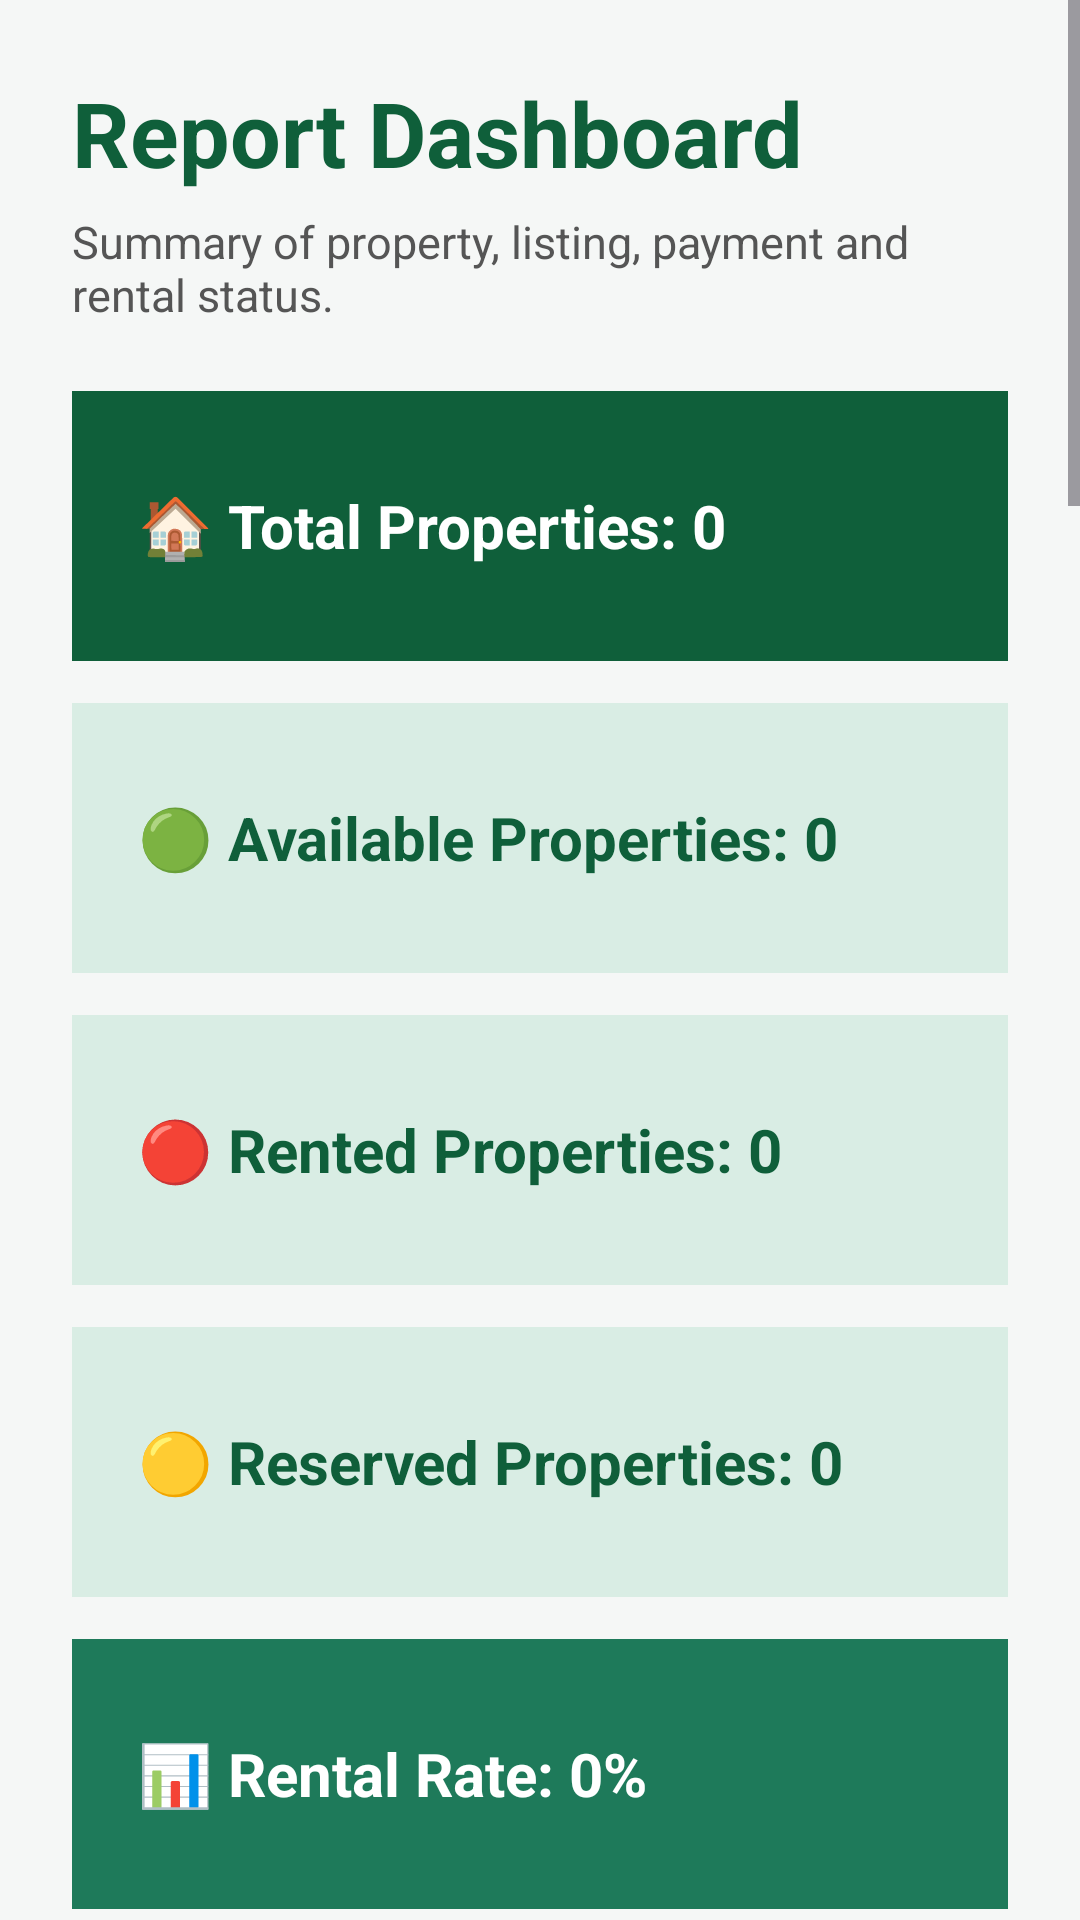

Here is an Android app screen rendered from its layout file. Give the layout XML and the strings, colors and styles it references.
<!-- AndroidManifest.xml: application theme Theme.SmartRent -->
<!-- res/layout/activity_report.xml -->
<?xml version="1.0" encoding="utf-8"?>
<ScrollView xmlns:android="http://schemas.android.com/apk/res/android"
    android:layout_width="match_parent"
    android:layout_height="match_parent"
    android:background="#F5F7F6">

    <LinearLayout
        android:layout_width="match_parent"
        android:layout_height="wrap_content"
        android:orientation="vertical"
        android:padding="24dp">

        <TextView
            android:layout_width="wrap_content"
            android:layout_height="wrap_content"
            android:text="Report Dashboard"
            android:textSize="30sp"
            android:textStyle="bold"
            android:textColor="#0F5F3A" />

        <TextView
            android:layout_width="wrap_content"
            android:layout_height="wrap_content"
            android:text="Summary of property, listing, payment and rental status."
            android:textSize="15sp"
            android:textColor="#555555"
            android:layout_marginTop="6dp"
            android:layout_marginBottom="22dp" />

        <TextView
            android:id="@+id/tvTotalProperties"
            android:layout_width="match_parent"
            android:layout_height="90dp"
            android:gravity="center_vertical"
            android:padding="22dp"
            android:text="🏠 Total Properties: 0"
            android:textSize="20sp"
            android:textStyle="bold"
            android:textColor="#FFFFFF"
            android:background="#0F5F3A" />

        <TextView
            android:id="@+id/tvAvailableProperties"
            android:layout_width="match_parent"
            android:layout_height="90dp"
            android:gravity="center_vertical"
            android:padding="22dp"
            android:text="🟢 Available Properties: 0"
            android:textSize="20sp"
            android:textStyle="bold"
            android:textColor="#0F5F3A"
            android:background="#D9EDE4"
            android:layout_marginTop="14dp" />

        <TextView
            android:id="@+id/tvRentedProperties"
            android:layout_width="match_parent"
            android:layout_height="90dp"
            android:gravity="center_vertical"
            android:padding="22dp"
            android:text="🔴 Rented Properties: 0"
            android:textSize="20sp"
            android:textStyle="bold"
            android:textColor="#0F5F3A"
            android:background="#D9EDE4"
            android:layout_marginTop="14dp" />

        <TextView
            android:id="@+id/tvReservedProperties"
            android:layout_width="match_parent"
            android:layout_height="90dp"
            android:gravity="center_vertical"
            android:padding="22dp"
            android:text="🟡 Reserved Properties: 0"
            android:textSize="20sp"
            android:textStyle="bold"
            android:textColor="#0F5F3A"
            android:background="#D9EDE4"
            android:layout_marginTop="14dp" />

        <TextView
            android:id="@+id/tvRentalRate"
            android:layout_width="match_parent"
            android:layout_height="90dp"
            android:gravity="center_vertical"
            android:padding="22dp"
            android:text="📊 Rental Rate: 0%"
            android:textSize="20sp"
            android:textStyle="bold"
            android:textColor="#FFFFFF"
            android:background="#1E7A5A"
            android:layout_marginTop="14dp" />

        <TextView
            android:id="@+id/tvPendingApproval"
            android:layout_width="match_parent"
            android:layout_height="90dp"
            android:gravity="center_vertical"
            android:padding="22dp"
            android:text="⏳ Pending Approval: 0"
            android:textSize="20sp"
            android:textStyle="bold"
            android:textColor="#0F5F3A"
            android:background="#D9EDE4"
            android:layout_marginTop="14dp" />

        <TextView
            android:id="@+id/tvApprovedListings"
            android:layout_width="match_parent"
            android:layout_height="90dp"
            android:gravity="center_vertical"
            android:padding="22dp"
            android:text="✅ Approved Listings: 0"
            android:textSize="20sp"
            android:textStyle="bold"
            android:textColor="#0F5F3A"
            android:background="#D9EDE4"
            android:layout_marginTop="14dp" />

        <TextView
            android:id="@+id/tvRejectedListings"
            android:layout_width="match_parent"
            android:layout_height="90dp"
            android:gravity="center_vertical"
            android:padding="22dp"
            android:text="❌ Rejected Listings: 0"
            android:textSize="20sp"
            android:textStyle="bold"
            android:textColor="#0F5F3A"
            android:background="#D9EDE4"
            android:layout_marginTop="14dp" />

        <TextView
            android:id="@+id/tvPendingPayments"
            android:layout_width="match_parent"
            android:layout_height="90dp"
            android:gravity="center_vertical"
            android:padding="22dp"
            android:text="💳 Pending Payments: 0"
            android:textSize="20sp"
            android:textStyle="bold"
            android:textColor="#0F5F3A"
            android:background="#D9EDE4"
            android:layout_marginTop="14dp" />

        <TextView
            android:id="@+id/tvPaidPayments"
            android:layout_width="match_parent"
            android:layout_height="90dp"
            android:gravity="center_vertical"
            android:padding="22dp"
            android:text="💰 Paid Payments: 0"
            android:textSize="20sp"
            android:textStyle="bold"
            android:textColor="#0F5F3A"
            android:background="#D9EDE4"
            android:layout_marginTop="14dp" />

        <TextView
            android:id="@+id/tvRevenue"
            android:layout_width="match_parent"
            android:layout_height="90dp"
            android:gravity="center_vertical"
            android:padding="22dp"
            android:text="💵 Total Revenue: RM 0.00"
            android:textSize="20sp"
            android:textStyle="bold"
            android:textColor="#FFFFFF"
            android:background="#1E7A5A"
            android:layout_marginTop="14dp" />

        <com.github.mikephil.charting.charts.PieChart
            android:id="@+id/pieChartStatus"
            android:layout_width="match_parent"
            android:layout_height="320dp"
            android:layout_marginTop="20dp" />

        <TextView
            android:layout_width="match_parent"
            android:layout_height="wrap_content"
            android:text="Properties by Type"
            android:textSize="20sp"
            android:textStyle="bold"
            android:textColor="#0F5F3A"
            android:layout_marginTop="24dp"
            android:layout_marginBottom="10dp" />

        <com.github.mikephil.charting.charts.BarChart
            android:id="@+id/barChartType"
            android:layout_width="match_parent"
            android:layout_height="320dp"
            android:layout_marginTop="10dp" />

        <TextView
            android:layout_width="match_parent"
            android:layout_height="wrap_content"
            android:text="Rental Request Status"
            android:textSize="20sp"
            android:textStyle="bold"
            android:textColor="#0F5F3A"
            android:layout_marginTop="24dp"
            android:layout_marginBottom="10dp" />

        <com.github.mikephil.charting.charts.BarChart
            android:id="@+id/barChartRequest"
            android:layout_width="match_parent"
            android:layout_height="320dp"
            android:layout_marginTop="10dp"
            android:layout_marginBottom="24dp" />

    </LinearLayout>
</ScrollView>
<!-- resources referenced by this layout -->
<resources>
  <style name="Theme.SmartRent" parent="Base.Theme.SmartRent" />
  <style name="Base.Theme.SmartRent" parent="Theme.Material3.DayNight.NoActionBar">
          
          
      </style>
</resources>
